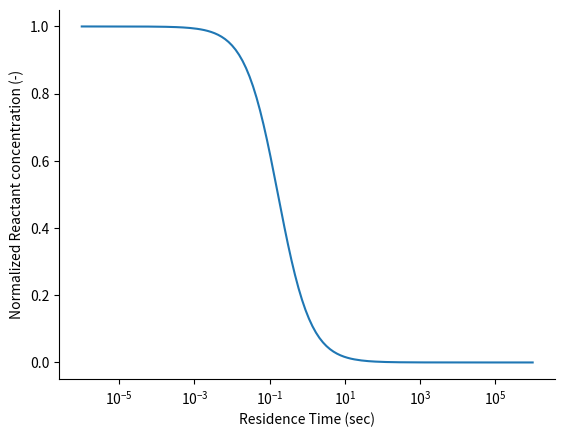
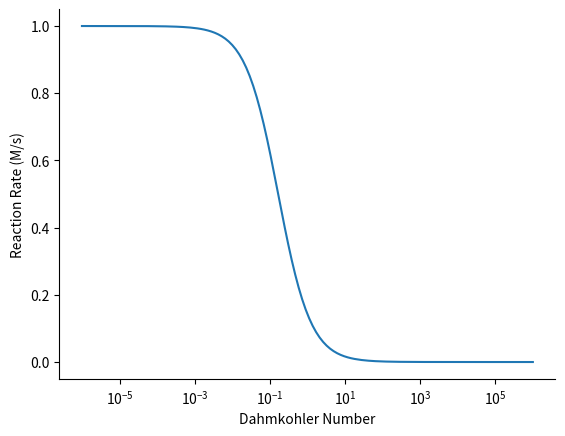

These charts were generated, in order, by the following Python code:
import matplotlib.pyplot as plt
import numpy as np
import seaborn as sns

"""Script to produce model results for a stirred mixed reactor"""

plt.ion()

tRes = np.logspace(-6,6,130)
# Stirred reactor at steady state
k = 2000  # 1/s/M
cB0 = 3E-3  # M
cA0 = 0.5E-3  # M
cA = cA0/(1+k*cB0*tRes)  # Normalized to
Da = k*cA0*tRes
r = k*cB0*cA

f1, ax1 = plt.subplots(1,1)
ax1.plot(tRes, cA/cA0)
plt.xlabel('Residence Time (sec)')
plt.ylabel('Normalized Reactant concentration (-)')
plt.xscale('log')
sns.despine(f1)

f2,ax2 = plt.subplots(1,1)
ax2.plot(Da,k*cB0*cA/(k*cB0*cA0))
plt.xlabel('Dahmkohler Number')
plt.ylabel('Reaction Rate (M/s)')
plt.xscale('log')
sns.despine(f2)

plt.show()